Labelled photos from "datasets", an image-classification folder in ncwillis/Computer-Vision---Hand-Gesture-Recognition. The possible labels are: fist, ok train, peace, rad, thumbs up, wave.

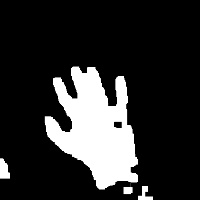
Label: wave

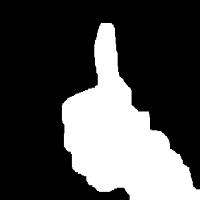
Label: thumbs up

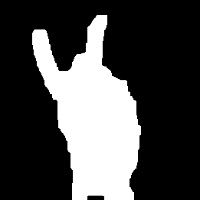
Label: peace

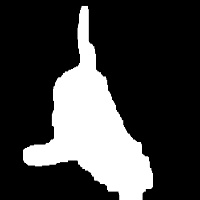
Label: rad

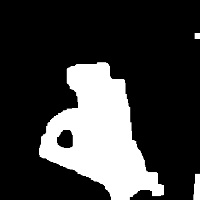
Label: ok train

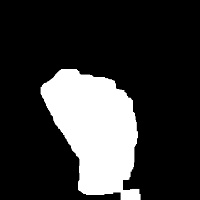
Label: fist
